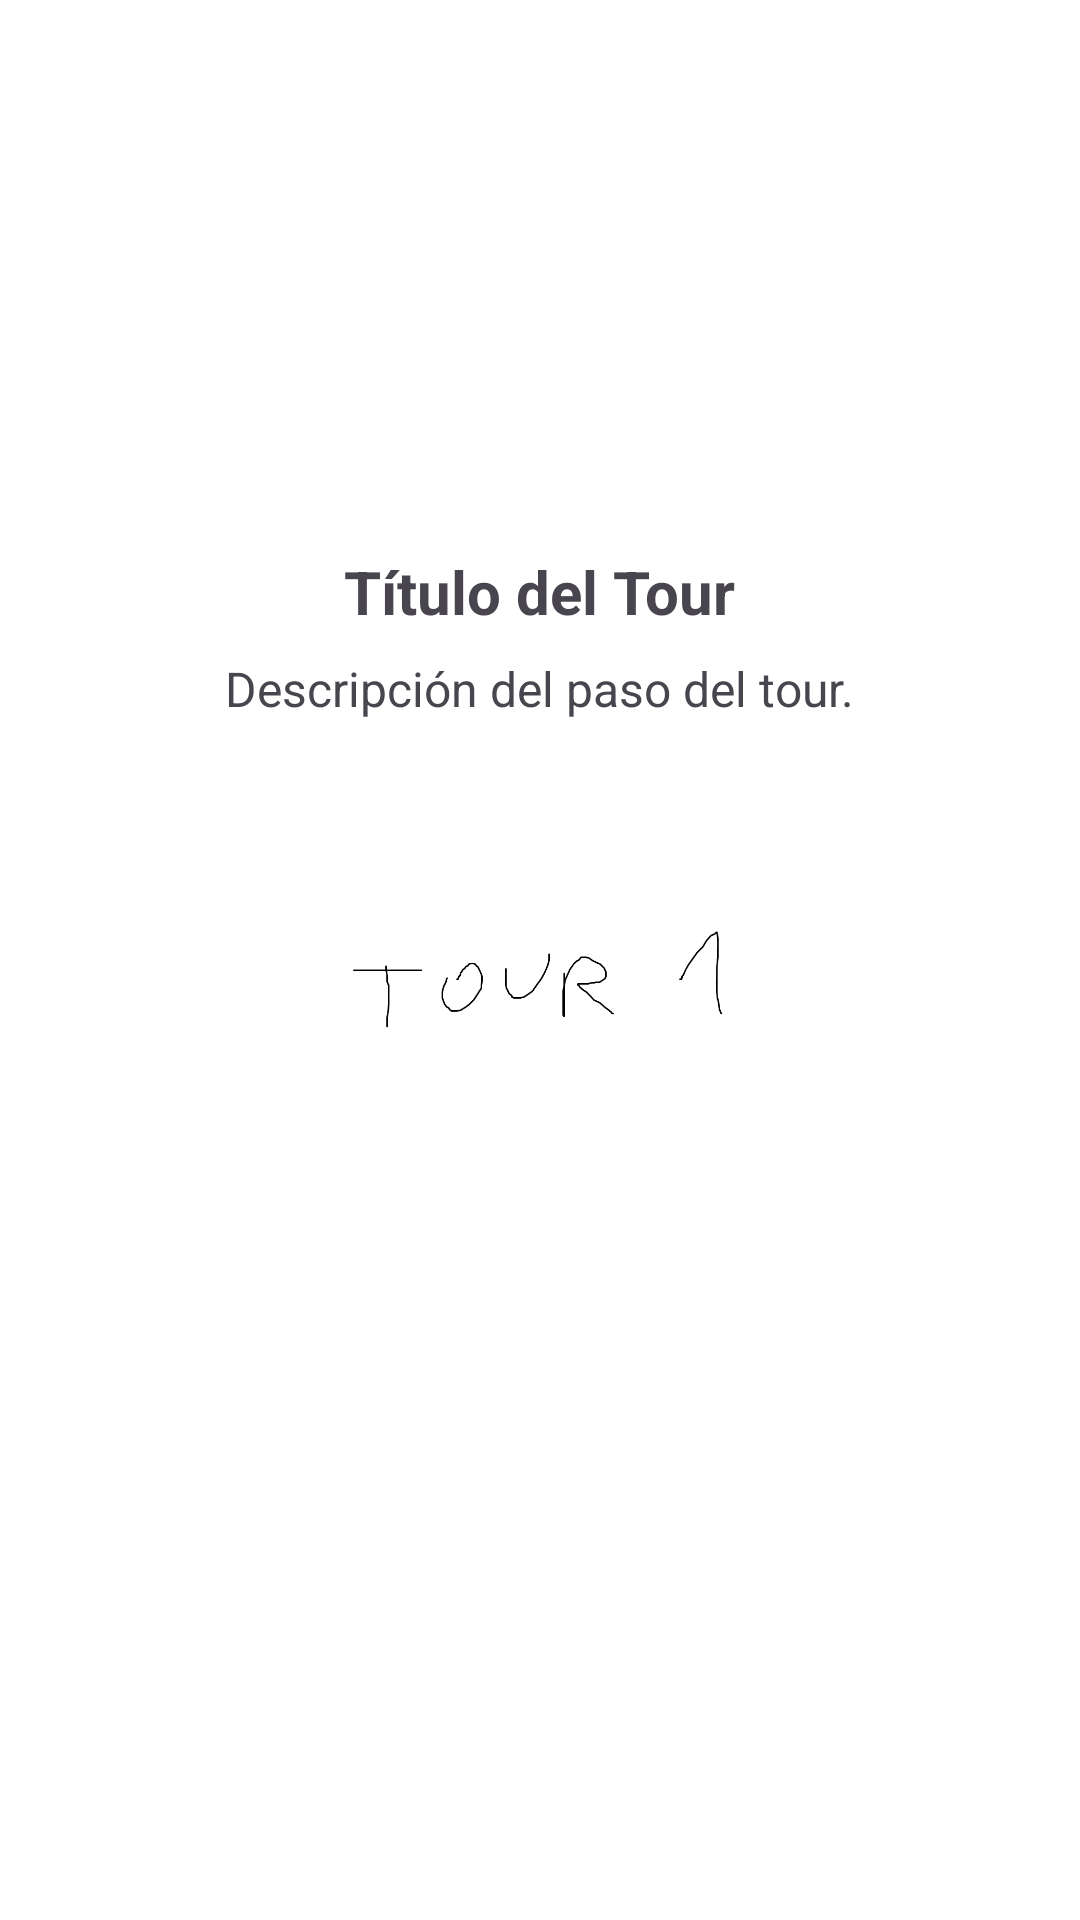

Reconstruct the res/layout file that produces this screen, plus the resources it refers to.
<!-- AndroidManifest.xml: application theme Theme.LoginTest_Proyecto_Integrador -->
<!-- res/layout/fragment_tour.xml -->
<?xml version="1.0" encoding="utf-8"?>
<LinearLayout
    xmlns:android="http://schemas.android.com/apk/res/android"
    android:layout_width="match_parent"
    android:layout_height="match_parent"
    android:orientation="vertical"
    android:gravity="center"
    android:padding="16dp"
    android:background="@color/white">

    <TextView
        android:id="@+id/tvTitle"
        android:layout_width="wrap_content"
        android:layout_height="wrap_content"
        android:text="Título del Tour"
        android:textSize="20sp"
        android:textStyle="bold"
        android:gravity="center"
        android:layout_marginBottom="8dp" />

    <TextView
        android:id="@+id/tvDescription"
        android:layout_width="wrap_content"
        android:layout_height="wrap_content"
        android:text="Descripción del paso del tour."
        android:textSize="16sp"
        android:gravity="center" />

    <ImageView
        android:id="@+id/ivTourImage"
        android:layout_width="200dp"
        android:layout_height="200dp"
        android:src="@drawable/tour1"
        android:layout_marginTop="16dp" />

</LinearLayout>
<!-- resources referenced by this layout -->
<resources>
  <color name="white">#FFFFFF</color>
  <!-- drawable tour1: png bitmap (drawable, 11296 bytes) -->
  <style name="Theme.LoginTest_Proyecto_Integrador" parent="Base.Theme.LoginTest_Proyecto_Integrador" />
  <style name="Base.Theme.LoginTest_Proyecto_Integrador" parent="Theme.Material3.DayNight.NoActionBar">
          
          
      </style>
</resources>
